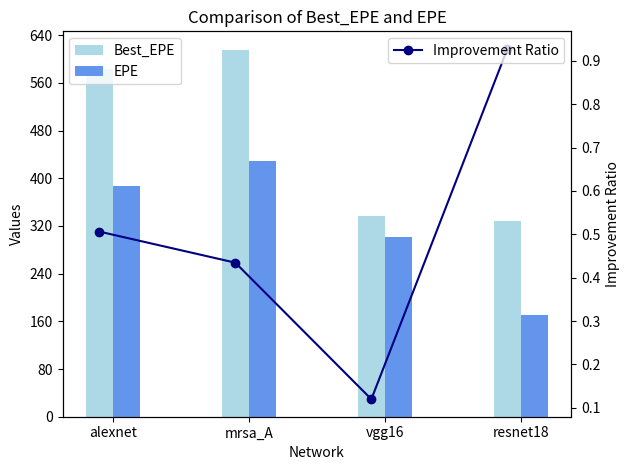

Recreate this plot in Python.
import matplotlib.pyplot as plt
from matplotlib.ticker import MaxNLocator

# 网络名称列表
networks = ['alexnet','mrsa_A', 'vgg16','resnet18']
# best_epe值列表
best_epe_values = [582.6384207, 615.6519859, 337.0406386, 328.6992296]
# epe值列表
epe_values = [386.7932885, 429.1290246, 300.9881132, 170.5108364]
# 提高比率值列表
# improvement_ratios = [0.506330224, 0.434654732, 0.119780562, 0.927732199]
improvement_ratios = [(best - epe) / epe for best, epe in zip(best_epe_values, epe_values)]

# 设置柱状图的宽度
bar_width = 0.2

# 设置x轴的位置
r1 = range(len(networks))
r2 = [x + bar_width for x in r1]

# 创建第一个坐标系并绘制柱状图
fig, ax1 = plt.subplots()

# 设置柱状图颜色为浅蓝色
bar_color1 = 'lightblue'
bar_color2 = 'cornflowerblue'

ax1.bar(r1, best_epe_values, width=bar_width, label='Best_EPE', color=bar_color1)
ax1.bar(r2, epe_values, width=bar_width, label='EPE', color=bar_color2)

ax1.set_xlabel('Network')
ax1.set_ylabel('Values')
ax1.set_title('Comparison of Best_EPE and EPE')
ax1.set_xticks([r + bar_width / 2 for r in range(len(networks))])
ax1.set_xticklabels(networks)
ax1.legend(loc='upper left')

# 创建第二个坐标系并绘制折线图
ax2 = ax1.twinx()

# 设置折线图颜色为深蓝色
line_color = 'navy'

ax2.plot(r1, improvement_ratios, marker='o', label='Improvement Ratio', color=line_color)

ax2.set_ylabel('Improvement Ratio')
ax2.legend(loc='upper right')

# 设置y轴刻度为整数
ax1.yaxis.set_major_locator(MaxNLocator(integer=True))
ax2.yaxis.set_major_locator(MaxNLocator(integer=True))

# 调整布局
fig.tight_layout()

# 显示图形
plt.show()